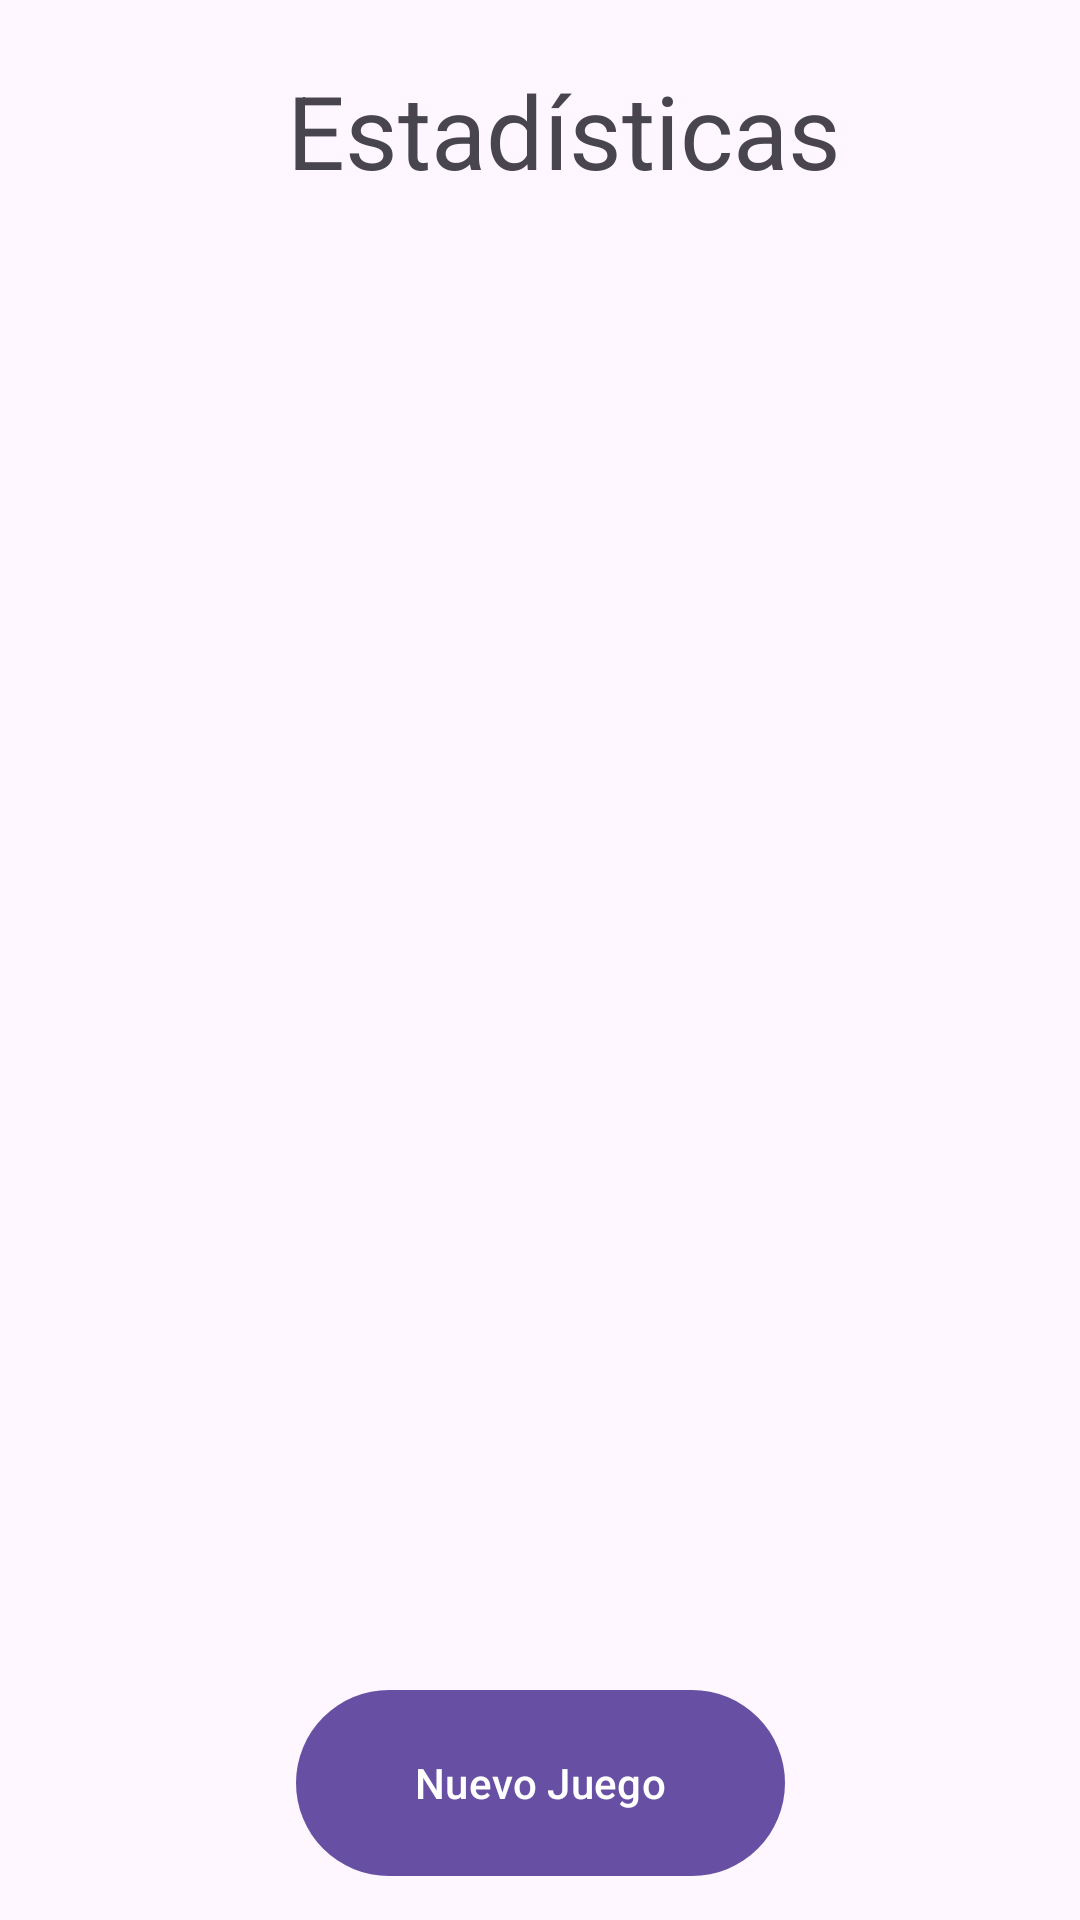

The Android layout XML behind this screen, and the referenced resources:
<!-- AndroidManifest.xml: activity theme Theme.Material3.DayNight -->
<!-- res/layout/activity_stats.xml -->
<?xml version="1.0" encoding="utf-8"?>
<androidx.constraintlayout.widget.ConstraintLayout xmlns:android="http://schemas.android.com/apk/res/android"
    xmlns:app="http://schemas.android.com/apk/res-auto"
    xmlns:tools="http://schemas.android.com/tools"
    android:layout_width="match_parent"
    android:layout_height="match_parent"
    tools:context=".StatsActivity">

    <ScrollView
        android:id="@+id/scrollView2"
        android:layout_width="339dp"
        android:layout_height="383dp"
        android:layout_marginBottom="60dp"
        app:layout_constraintBottom_toTopOf="@+id/boton_stats"
        app:layout_constraintEnd_toEndOf="parent"
        app:layout_constraintStart_toStartOf="parent"
        app:layout_constraintTop_toTopOf="parent"
        app:layout_constraintVertical_bias="0.742">

        <LinearLayout
            android:id="@+id/statisticsLayout"
            android:layout_width="match_parent"
            android:layout_height="wrap_content"
            android:orientation="vertical">

            

        </LinearLayout>
    </ScrollView>

    <TextView
        android:id="@+id/textView5"
        android:layout_width="wrap_content"
        android:layout_height="wrap_content"
        android:text="Estadísticas"
        android:textSize="34sp"
        app:layout_constraintBottom_toTopOf="@+id/scrollView2"
        app:layout_constraintEnd_toEndOf="parent"
        app:layout_constraintHorizontal_bias="0.546"
        app:layout_constraintStart_toStartOf="parent"
        app:layout_constraintTop_toTopOf="parent" />

    <Button
        android:id="@+id/boton_stats"
        android:layout_width="163dp"
        android:layout_height="70dp"
        android:text="Nuevo Juego"
        app:layout_constraintBottom_toBottomOf="parent"
        app:layout_constraintEnd_toEndOf="parent"
        app:layout_constraintStart_toStartOf="parent"
        app:layout_constraintTop_toTopOf="parent"
        app:layout_constraintVertical_bias="0.981"></Button>

</androidx.constraintlayout.widget.ConstraintLayout>
<!-- resources referenced by this layout -->
<resources>

</resources>
